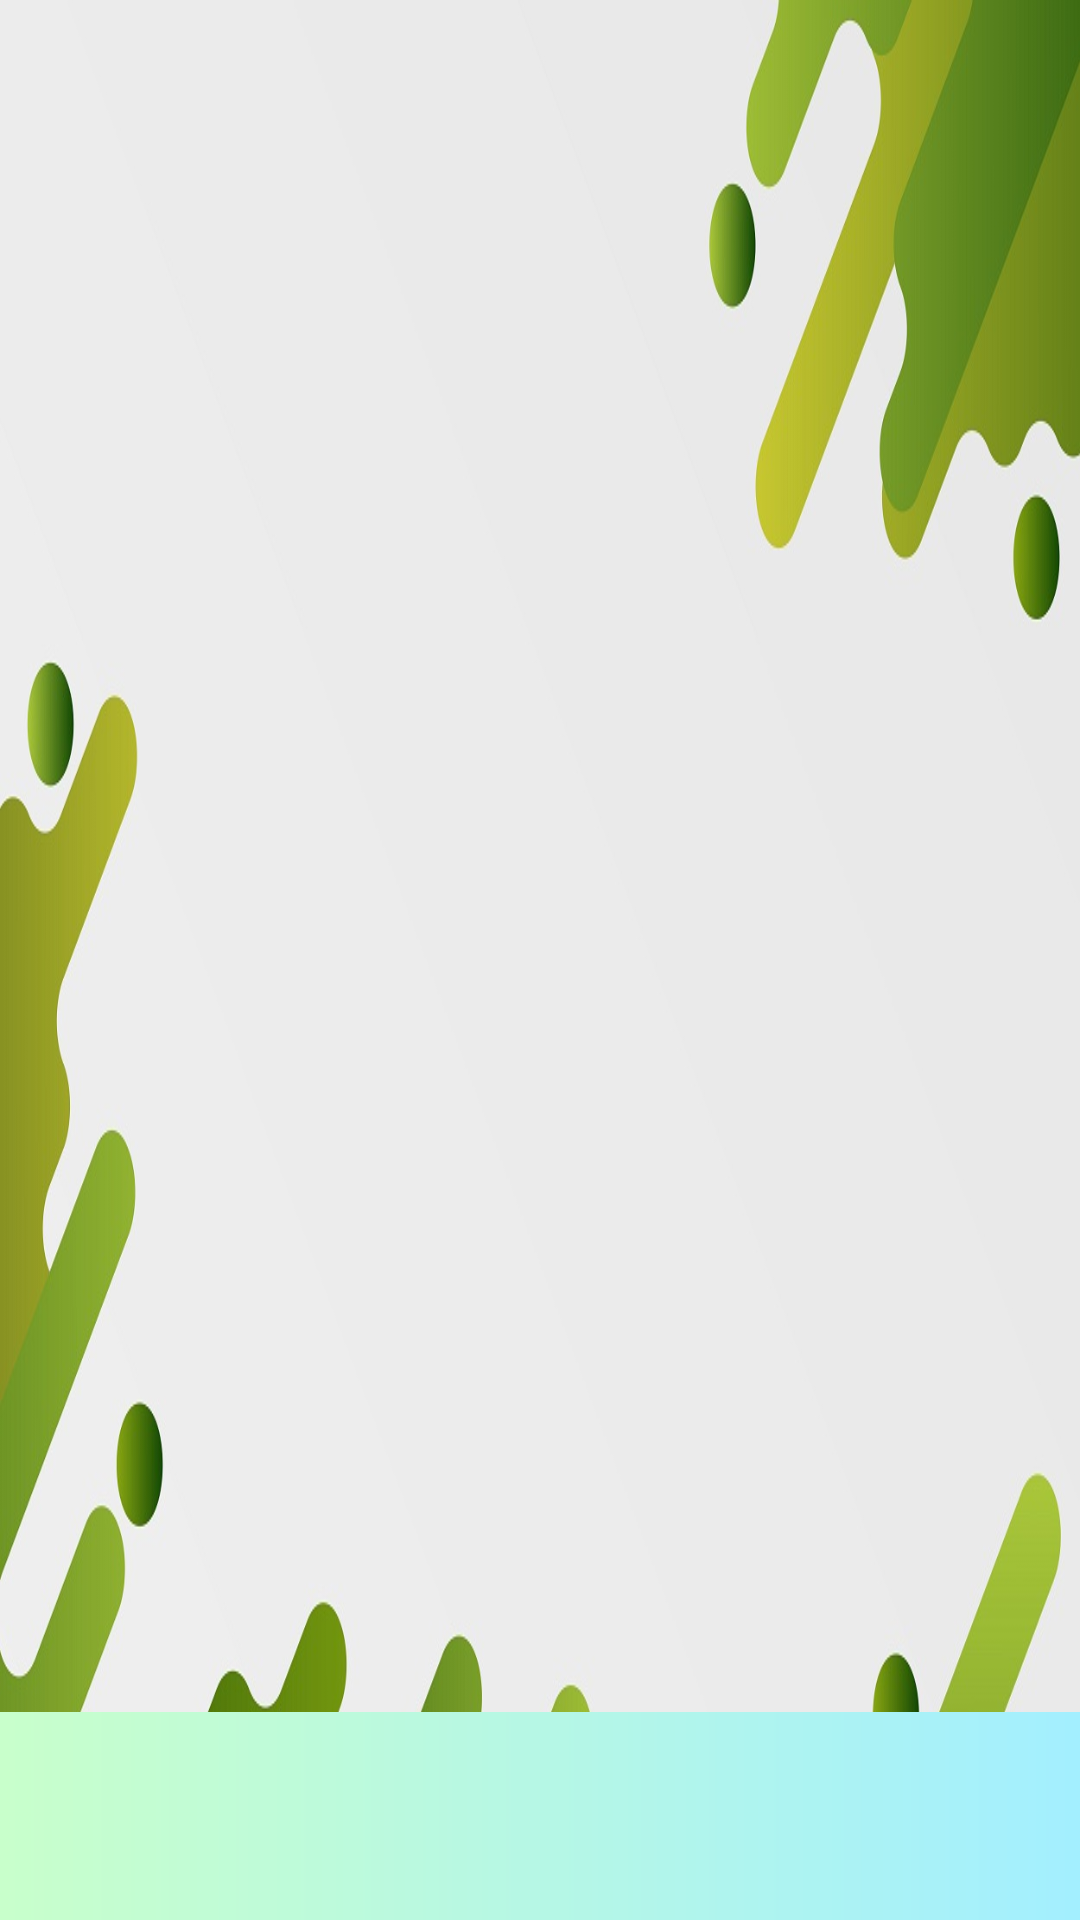

Android layout source for this screen:
<!-- AndroidManifest.xml: application theme AppTheme -->
<!-- res/layout/image_slider_layout_item.xml -->
<?xml version="1.0" encoding="utf-8"?>
<FrameLayout xmlns:android="http://schemas.android.com/apk/res/android"
    xmlns:tools="http://schemas.android.com/tools"
    android:layout_width="match_parent"
    android:layout_height="match_parent"
    android:orientation="vertical">

    <ImageView
        android:id="@+id/iv_auto_image_slider"
        android:layout_width="match_parent"
        android:layout_height="match_parent"
        android:scaleType="fitXY" />


    <ImageView
        android:id="@+id/iv_gif_container"
        android:layout_width="80dp"
        android:layout_height="80dp"
        android:layout_gravity="bottom|start"
        android:layout_margin="50dp" />


    <FrameLayout
        android:id="@+id/fl_shadow_container"
        android:background="@drawable/gradient_background1"
        android:layout_width="match_parent"
        android:layout_height="wrap_content"
        android:layout_gravity="bottom">

        <TextView
            android:id="@+id/tv_auto_image_slider"
            android:layout_width="match_parent"
            android:layout_height="wrap_content"
            android:layout_marginTop="8dp"
            android:layout_marginBottom="25dp"
            android:padding="6dp"
            android:textColor="#FFF"
            android:textSize="18sp" />

    </FrameLayout>

</FrameLayout>
<!-- resources referenced by this layout -->
<resources>
  <!-- drawable gradient_background1 (drawable) -->
  <?xml version="1.0" encoding="utf-8"?>
  <shape
      xmlns:android="http://schemas.android.com/apk/res/android"
      android:shape="rectangle">
  
      <gradient
          android:type="linear"
          android:startColor="#C8FFCB"
          android:endColor="#A3EFFF"
          android:angle="0"
          />
  
  </shape>
  <style name="AppTheme" parent="Theme.AppCompat.Light.DarkActionBar">
          
          <item name="colorPrimary">@color/colorPrimary</item>
          <item name="colorPrimaryDark">@color/colorPrimaryDark</item>
          <item name="colorAccent">@color/colorAccent</item>
          <item name="android:windowBackground">@drawable/bg2</item>
      </style>
  <color name="colorPrimary">#33691E</color>
  <color name="colorPrimaryDark">#100035</color>
  <color name="colorAccent">#64DD17</color>
  <!-- drawable bg2: jpg bitmap (drawable, 92720 bytes) -->
</resources>
